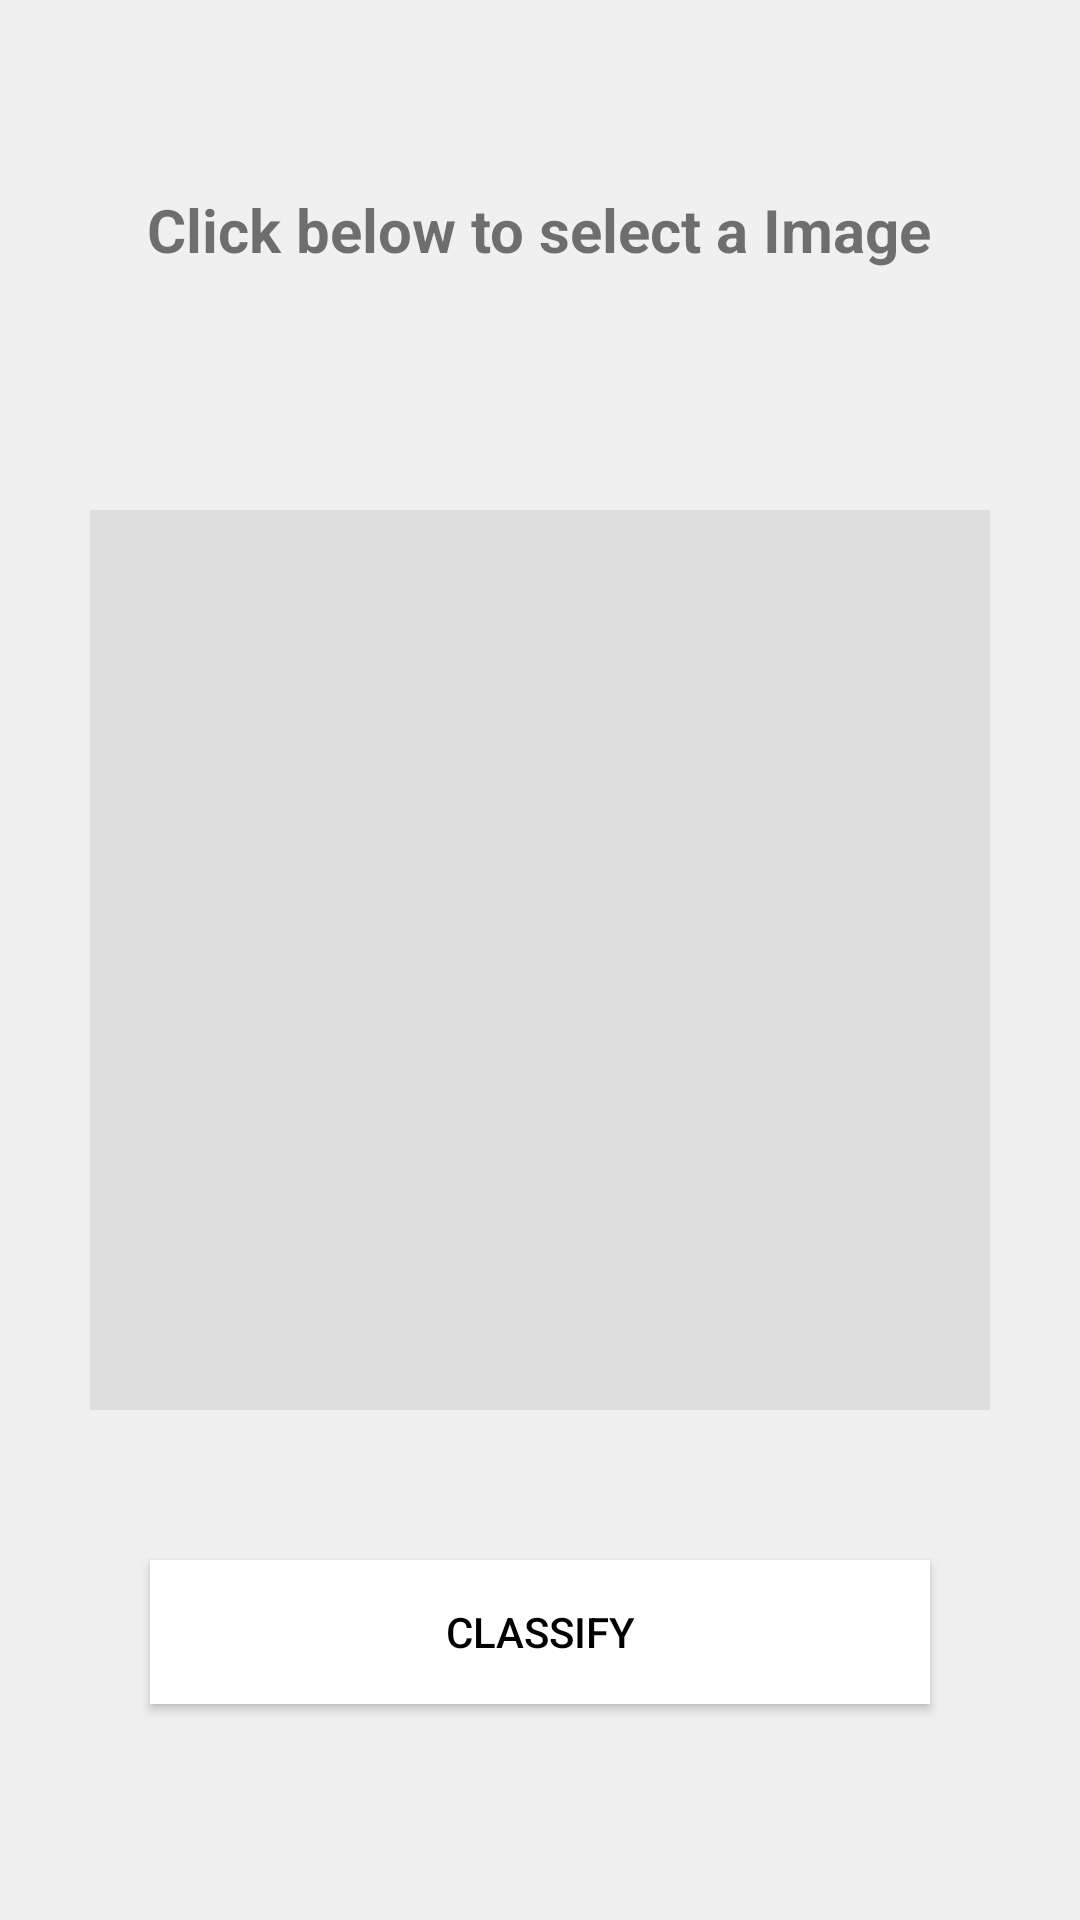

Produce the Android XML layout that renders to this screen, including the resource entries it uses.
<!-- AndroidManifest.xml: application theme AppTheme -->
<!-- res/layout/activity_sell.xml -->
<?xml version="1.0" encoding="utf-8"?>
<RelativeLayout xmlns:android="http://schemas.android.com/apk/res/android"
    xmlns:app="http://schemas.android.com/apk/res-auto"
    xmlns:tools="http://schemas.android.com/tools"
    android:layout_width="match_parent"
    android:layout_height="match_parent"
    android:background="#F0F0F0"
    tools:context=".Sell">


    <TextView
        android:id="@+id/classifytext"
        android:layout_width="wrap_content"
        android:layout_height="wrap_content"
        android:layout_above="@+id/image"
        android:layout_centerHorizontal="true"
        android:layout_marginTop="10dp"
        android:layout_marginBottom="80dp"
        android:text="Click below to select a Image"
        android:textSize="20dp"
        android:textStyle="bold">

    </TextView>

    <ImageView
        android:id="@+id/image"
        android:layout_width="300dp"
        android:layout_height="300dp"
        android:layout_centerInParent="true"
        android:background="#F7DCDCDC"></ImageView>

    <Button
        android:id="@+id/classify"
        android:layout_width="match_parent"
        android:layout_height="wrap_content"
        android:layout_below="@+id/image"
        android:layout_centerHorizontal="true"
        android:layout_margin="50dp"
        android:background="#fff"
        android:text="Classify"
        android:textColor="#000"></Button>



</RelativeLayout>
<!-- resources referenced by this layout -->
<resources>

</resources>
